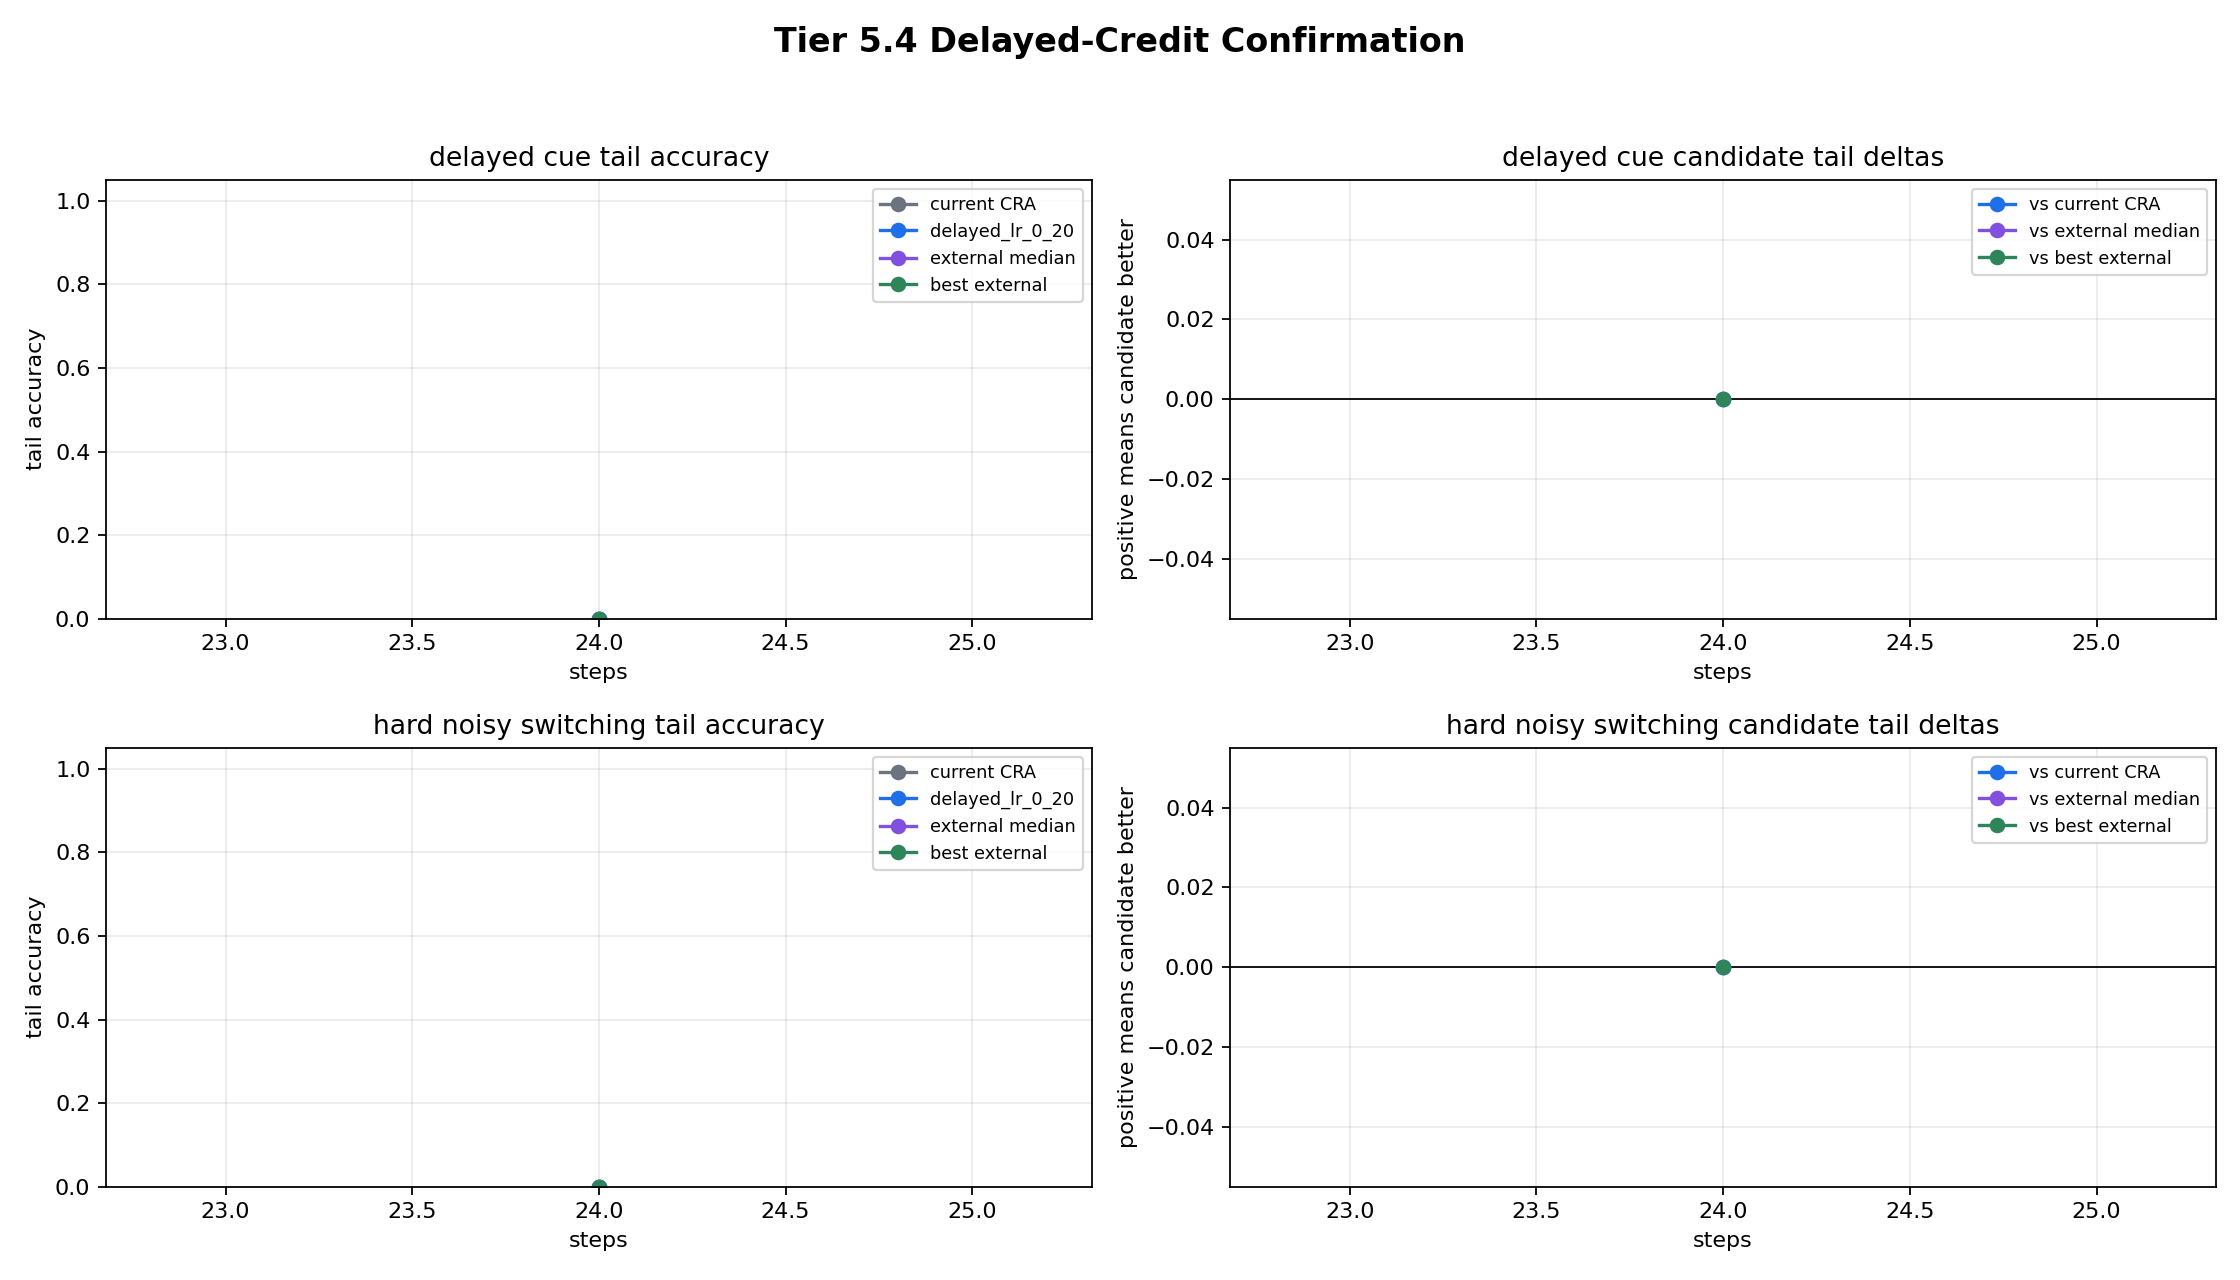

Source data for this figure (header and first rows):
run_length_steps, task, current_cra_tail_accuracy_mean, candidate_cra_tail_accuracy_mean, candidate_tail_accuracy_std, candidate_tail_accuracy_min, candidate_tail_delta_vs_current, current_cra_abs_corr_mean, candidate_cra_abs_corr_mean, candidate_abs_corr_delta_vs_current, external_median_tail_accuracy, best_external_tail_accuracy_mean, best_external_tail_model, external_median_abs_corr, best_external_abs_corr_mean, best_external_corr_model, candidate_tail_delta_vs_external_median, candidate_tail_delta_vs_best_external, candidate_abs_corr_delta_vs_external_med…, candidate_abs_corr_delta_vs_best_externa…, current_mean_recovery_steps, candidate_mean_recovery_steps, candidate_runtime_seconds_mean, external_median_runtime_seconds
24, delayed_cue, , , , , 0.0, 0.9401, 0.6656, -0.2746, 0.0, , echo_state_network, 0.6055, 1, sign_persistence, 0.0, 0.0, 0.06004, -0.3344, , , 0.04941, 0.0004433
24, hard_noisy_switching, , , , , 0.0, 0.807, 0.06461, -0.7424, 0.0, , echo_state_network, 0.5, 0.8489, small_gru, 0.0, 0.0, -0.4354, -0.7843, , , 0.04553, 0.0003615
